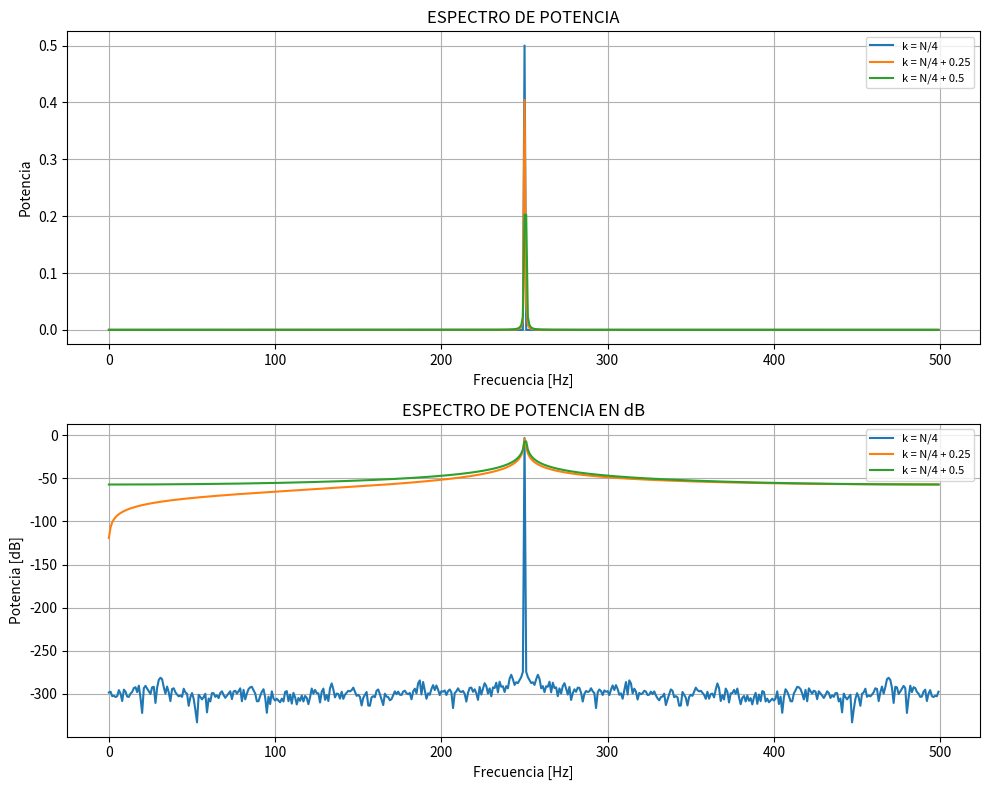
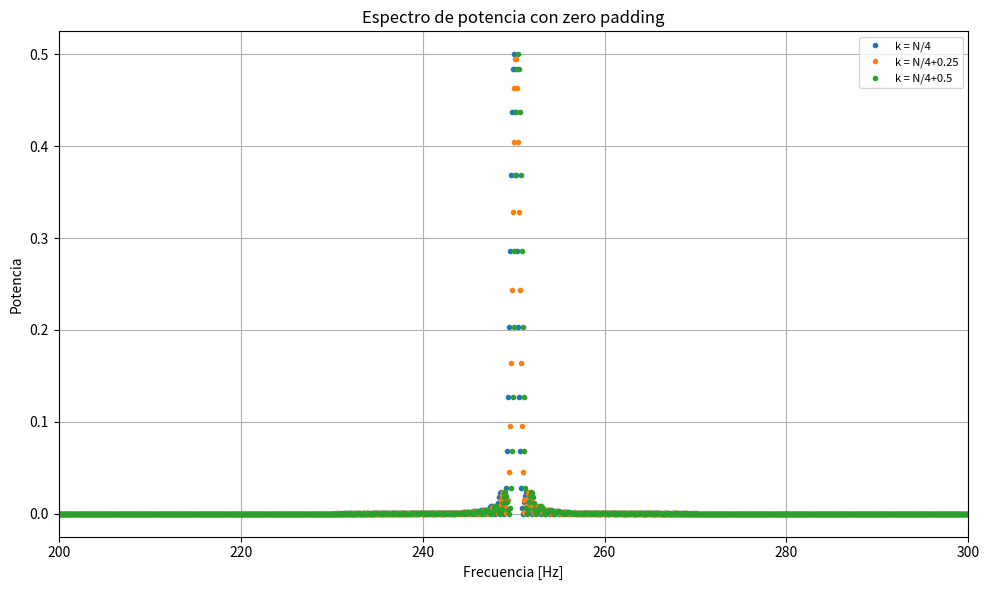

The script that saved these images, in order:
# -*- coding: utf-8 -*-
"""
Created on Thu Sep  3 19:31:05 2026

@author: Casandra
"""
'''En esta tarea semanal analizaremos un fenómeno muy particular que se da al calcular la DFT, el efecto de desparramo espectral.  

Luego, haremos el siguiente experimento:

Senoidal de frecuencia f0=k0∗fS/N=k0.Δf
potencia normalizada, es decir energía (o varianza) unitaria
Se pide:

a) Sea k0
 

N4
 
N4+0.25
 
N4+0.5
 
Notar que a cada senoidal se le agrega una pequeña desintonía respecto a  Δf
. Graficar las tres densidades espectrales de potencia (PDS's) y discutir cuál
 es el efecto de dicha desintonía en el espectro visualizado.

b) Verificar la potencia unitaria de cada PSD, puede usar la identidad de Parseval. En base a la teoría estudiada. Discuta la razón por la cual una señal senoidal tiene un espectro tan diferente respecto a otra de muy pocos Hertz de diferencia. 

c) Repetir el experimento mediante la técnica de zero padding. Dicha técnica consiste en agregar ceros al final de la señal para aumentar Δf
 de forma ficticia. Probar agregando un vector de 9*N ceros al final. Discuta los resultados obtenidos.'''
## CLASE 03-09 - ts3 con iri <3
#%% LIBRERIAS
import numpy as np
import matplotlib.pyplot as plt
#from scipy.stats import kstest


#%% 1. FUNCIÓN SENOIDAL
def funcion_sen(A = 1, DC = 0, ff = 1, phi = 0, N = 1000, fs = 1000):
    tt = np.arange(N) / fs
    xx = A * np.sin(2 * np.pi * ff * tt + phi) + DC
    return tt, xx
 
#%% 2. PARÁMETROS GENERALES
Ps = 1 # potencia de la senoidal (normalizada a 1W)
Amplitud = np.sqrt(2*Ps)
N = 1000
fs = 1000
k0 = N/4 # desp sumarle 0.25 y 0.5
ff = k0 * (fs/N)
 
#%% 3. SEÑAL SENOIDAL
tt, xx = funcion_sen(Amplitud, ff = ff, N = N, fs = fs)
 
fft_seno = np.fft.fft(xx)/N #/N para normalizarlo

modulo_sen = np.abs(fft_seno)

#%% 4. FRECUENCIAS HASTA NYQUIST
frecuencias = np.fft.fftfreq(N, 1/fs)
corte = N // 2
frec_nyquist = frecuencias[:corte]


#%% GRAFICO
plt.figure(1, figsize=(10,8))

## k = N/4
plt.subplot(2,1,1)
plt.title("ESPECTRO DE POTENCIA")
plt.plot(frec_nyquist, (modulo_sen[:corte])**2, label='k = N/4')
plt.subplot(2,1,2)
plt.title("ESPECTRO DE POTENCIA EN dB")
plt.plot(frec_nyquist, 20*np.log10(modulo_sen[:corte]), label='k = N/4')

## k1 = N/4 + 0.25
k1 = (N/4) + 0.25
f1 = k1 * (fs/N)
tt, x1 = funcion_sen(A = Amplitud, ff= f1, N = N, fs = fs)
fft_seno1 = np.fft.fft(x1)/N
modulo_sen1 = np.abs(fft_seno1)

plt.subplot(2,1,1)
plt.plot(frec_nyquist, (modulo_sen1[:corte])**2, label='k = N/4 + 0.25')
plt.subplot(2,1,2)
plt.plot(frec_nyquist, 20*np.log10(modulo_sen1[:corte]), label='k = N/4 + 0.25')

## k = N/4 + 0.5
k2 = (N/4) + 0.5
f2 = k2 * (fs/N)
tt, x2 = funcion_sen(A = Amplitud, ff = f2 ,N = N, fs = fs)
fft_seno2 = np.fft.fft(x2)/N
modulo_sen2 = np.abs(fft_seno2)

plt.subplot(2,1,1)
plt.plot(frec_nyquist, (modulo_sen2[:corte])**2, label='k = N/4 + 0.5')
plt.subplot(2,1,2)
plt.plot(frec_nyquist, 20*np.log10(modulo_sen2[:corte] + 1e-12), label='k = N/4 + 0.5')

## Ajustes finales (una sola vez, al final)
plt.subplot(2,1,1)
plt.xlabel("Frecuencia [Hz]")
plt.ylabel("Potencia")
plt.legend(fontsize=8)
plt.grid(True)

plt.subplot(2,1,2)
plt.xlabel("Frecuencia [Hz]")
plt.ylabel("Potencia [dB]")
plt.legend(fontsize=8)
plt.grid(True)

plt.tight_layout()
plt.show()
#%% CALCULAMOS PARSEVAL:
# Potencia calculada en el tiempo:
potencia_tiempo = np.mean(xx**2)
potencia_tiempo1 = np.mean(x1**2)
potencia_tiempo2 = np.mean(x2**2)

# Potencia calculada desde la FFT (Parseval):
potencia_frecuencia = np.sum(np.abs(fft_seno)**2)
potencia_frecuencia1 = np.sum(np.abs(fft_seno1)**2)
potencia_frecuencia2 = np.sum(np.abs(fft_seno2)**2)

print(f"Potencia en el tiempo 0: {potencia_tiempo}")
print(f"Potencia en el tiempo 1: {potencia_tiempo1}")
print(f"Potencia en el tiempo 2: {potencia_tiempo2}")


print(f"Potencia en frecuencia 0 (Parseval): {potencia_frecuencia}")
print(f"Potencia en frecuencia 1 (Parseval): {potencia_frecuencia1}")
print(f"Potencia en frecuencia 2 (Parseval): {potencia_frecuencia2}")

zeros=np.zeros(9*N)
xx_zeros=np.concatenate((xx,zeros))
x1_zeros=np.concatenate((x1,zeros))
x2_zeros=np.concatenate((x2,zeros))

N_pad = N + 9*N  # 10*N muestras

frecuencias_pad = np.fft.fftfreq(N_pad, 1/fs)
corte_pad = N_pad // 2
frec_nyquist_pad = frecuencias_pad[:corte_pad]

## falta agregarle el fft
fft_xxz= (1/N) * np.fft.fft(xx_zeros)
fft_x1z= (1/N) * np.fft.fft(x1_zeros)
fft_x2z= (1/N) * np.fft.fft(x2_zeros)

plt.figure(figsize=(10,6))
plt.plot(frec_nyquist_pad, (np.abs(fft_xxz[:corte_pad]))**2, ".", label='k = N/4')
plt.plot(frec_nyquist_pad, (np.abs(fft_x1z[:corte_pad]))**2, ".", label='k = N/4+0.25')
plt.plot(frec_nyquist_pad, (np.abs(fft_x2z[:corte_pad]))**2, ".", label='k = N/4+0.5')

plt.title("Espectro de potencia con zero padding")
plt.xlabel("Frecuencia [Hz]")
plt.ylabel("Potencia")
plt.legend(fontsize=8)
plt.grid(True)
plt.xlim(200, 300)  # zoom cerca del pico para ver bien el desparramo
plt.tight_layout()
plt.show()


plt.show()
